6-way image classification set "object_crop_cls6" from GitHub (NovaZone1/Robot_arm); label vocabulary: blue block, dark bottle, green bottle, orange bottle, red block, yellow block.

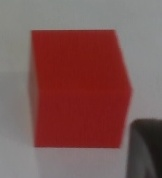
Label: red block

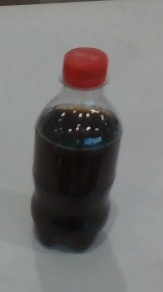
Label: dark bottle

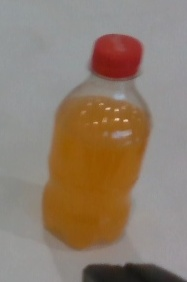
Label: orange bottle

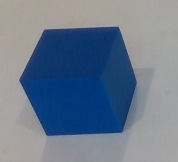
Label: blue block

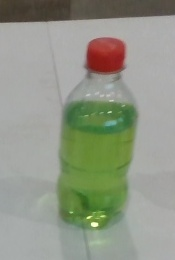
Label: green bottle

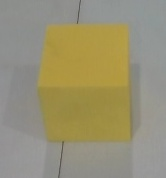
Label: yellow block
